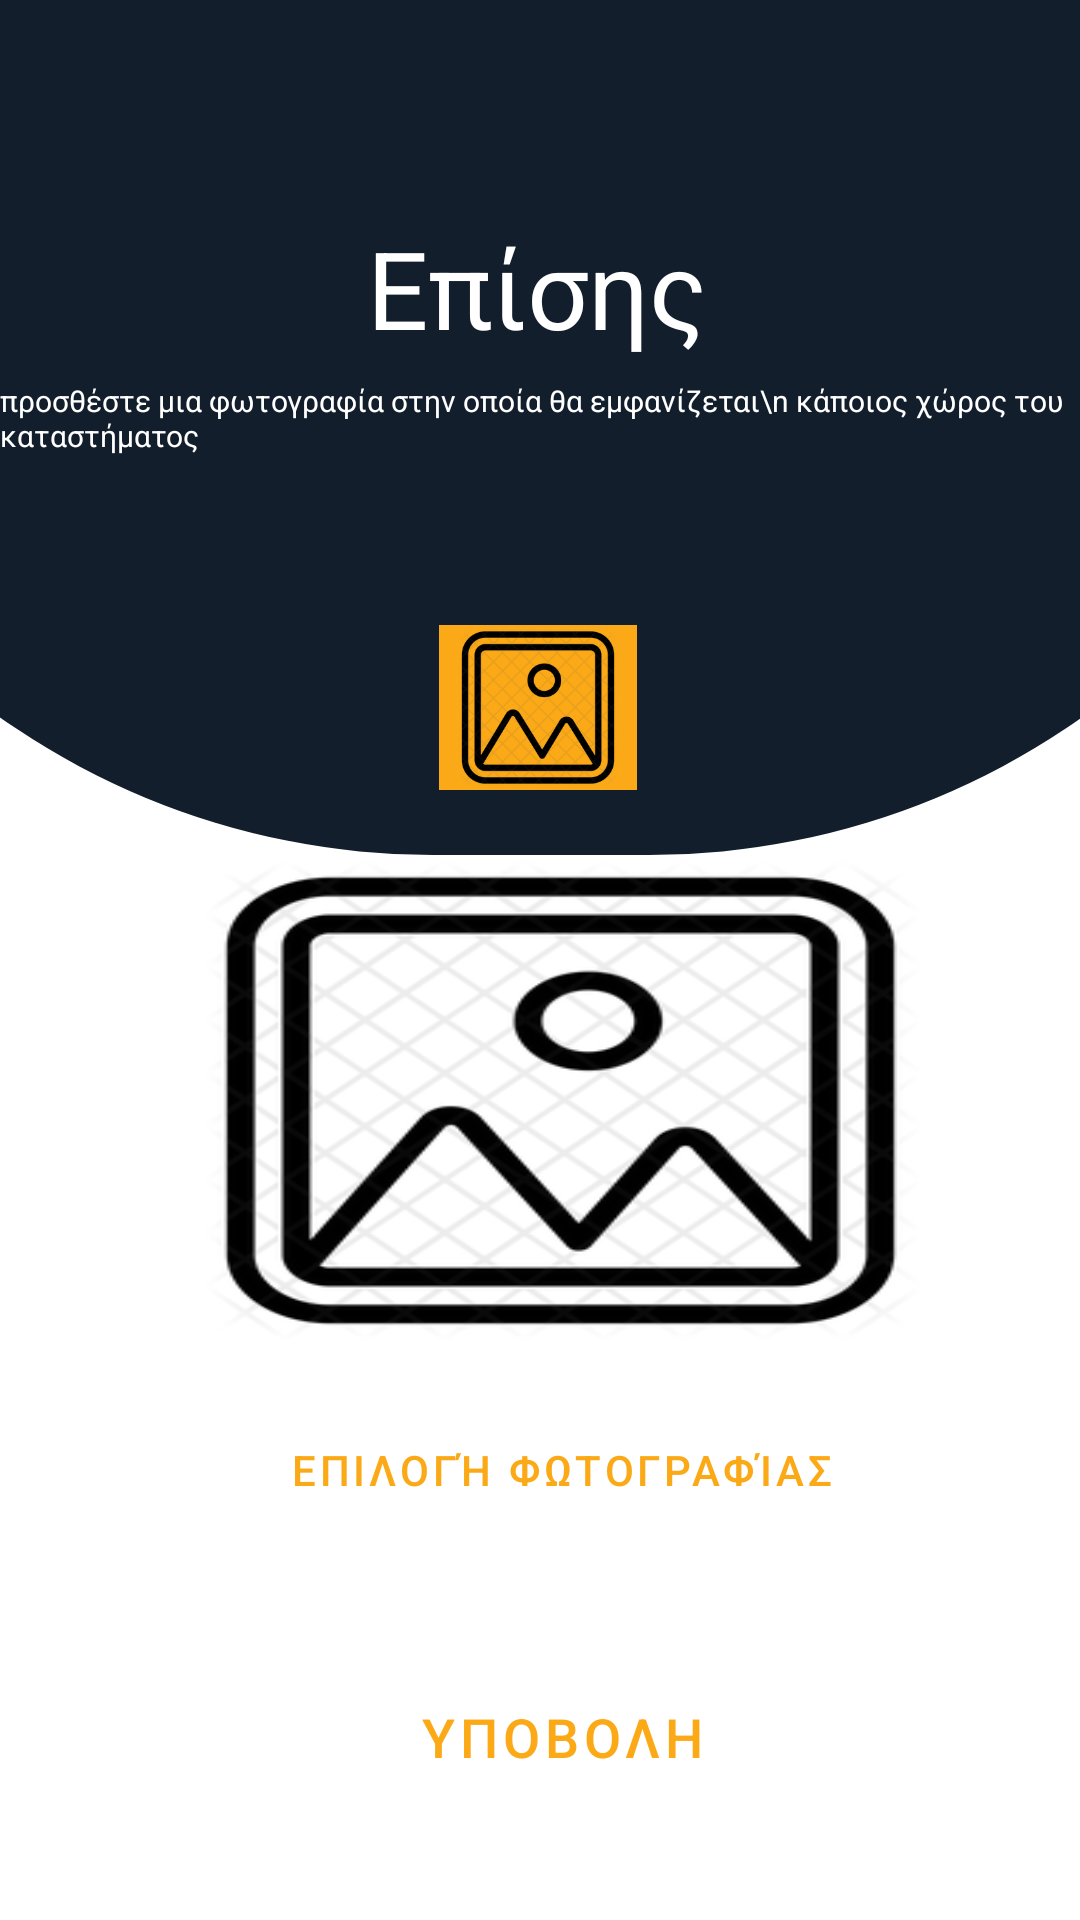

Android layout source for this screen:
<!-- AndroidManifest.xml: application theme Theme.SupermaketApp -->
<!-- res/layout/activity_register_admin_image.xml -->
<?xml version="1.0" encoding="utf-8"?>
<androidx.constraintlayout.widget.ConstraintLayout xmlns:android="http://schemas.android.com/apk/res/android"
    xmlns:app="http://schemas.android.com/apk/res-auto"
    xmlns:tools="http://schemas.android.com/tools"
    android:layout_width="match_parent"
    android:layout_height="match_parent"
    tools:context=".RegisterAdminImage">


    <View
        android:id="@+id/view8"
        android:layout_width="572dp"
        android:layout_height="285dp"
        android:background="@drawable/roundshape"
        app:layout_constraintBottom_toBottomOf="parent"
        app:layout_constraintEnd_toEndOf="parent"
        app:layout_constraintStart_toStartOf="parent"
        app:layout_constraintTop_toTopOf="parent"
        app:layout_constraintVertical_bias="0.0" />


    <Button
        android:id="@+id/continueButton5"
        style="@style/Widget.MaterialComponents.Button"
        android:layout_width="264dp"
        android:layout_height="62dp"

        android:onClick="nextActivity"
        android:text="Υποβολη"
        android:textColor="#FBA916"
        android:textSize="18sp"
        app:layout_constraintBottom_toBottomOf="parent"
        app:layout_constraintEnd_toEndOf="parent"
        app:layout_constraintHorizontal_bias="0.578"
        app:layout_constraintStart_toStartOf="parent"
        app:layout_constraintTop_toTopOf="parent"
        app:layout_constraintVertical_bias="0.948" />

    <Button
        android:id="@+id/uploadButton"
        style="@style/Widget.MaterialComponents.Button"
        android:layout_width="262dp"
        android:layout_height="48dp"

        android:onClick="chooseImage"
        android:text="επιλογή φωτογραφίας"
        android:textColor="#FBA916"
        android:textSize="14sp"
        app:layout_constraintBottom_toBottomOf="parent"
        app:layout_constraintEnd_toEndOf="parent"
        app:layout_constraintHorizontal_bias="0.57"
        app:layout_constraintStart_toStartOf="parent"
        app:layout_constraintTop_toTopOf="parent"
        app:layout_constraintVertical_bias="0.787" />

    <ImageView
        android:id="@+id/imageView7"
        android:layout_width="66dp"
        android:layout_height="55dp"
        android:background="#FBA916"

        app:layout_constraintBottom_toBottomOf="@+id/view8"
        app:layout_constraintEnd_toEndOf="parent"
        app:layout_constraintHorizontal_bias="0.498"
        app:layout_constraintStart_toStartOf="parent"

        app:layout_constraintTop_toBottomOf="@+id/textView16"
        app:layout_constraintVertical_bias="0.722"
        app:srcCompat="@drawable/imageicon" />

    <ImageView
        android:id="@+id/imageView8"
        android:layout_width="241dp"
        android:layout_height="161dp"


        android:scaleType="fitXY"
        app:layout_constraintBottom_toBottomOf="parent"
        app:layout_constraintEnd_toEndOf="parent"
        app:layout_constraintHorizontal_bias="0.558"
        app:layout_constraintStart_toStartOf="parent"
        app:layout_constraintTop_toTopOf="parent"
        app:layout_constraintVertical_bias="0.598"
        app:srcCompat="@drawable/imageicon" />

    <TextView
        android:id="@+id/textView16"
        android:layout_width="wrap_content"
        android:layout_height="wrap_content"
        android:text="προσθέστε μια φωτογραφία στην οποία θα εμφανίζεται\n κάποιος χώρος του καταστήματος"
        android:textColor="@color/white"
        android:textSize="10sp"
        app:layout_constraintBottom_toBottomOf="parent"
        app:layout_constraintEnd_toEndOf="parent"
        app:layout_constraintStart_toStartOf="parent"
        app:layout_constraintTop_toTopOf="parent"
        app:layout_constraintVertical_bias="0.206" />

    <TextView
        android:id="@+id/textView15"
        android:layout_width="wrap_content"
        android:layout_height="wrap_content"
        android:text="Επίσης"
        android:textColor="@color/white"
        android:textSize="36sp"
        app:layout_constraintBottom_toBottomOf="parent"
        app:layout_constraintEnd_toEndOf="parent"
        app:layout_constraintHorizontal_bias="0.496"
        app:layout_constraintStart_toStartOf="parent"
        app:layout_constraintTop_toTopOf="parent"
        app:layout_constraintVertical_bias="0.121" />
</androidx.constraintlayout.widget.ConstraintLayout>
<!-- resources referenced by this layout -->
<resources>
  <color name="white">#FFFFFFFF</color>
  <!-- drawable imageicon: png bitmap (drawable-v24, 33660 bytes) -->
  <!-- drawable roundshape (drawable) -->
  <?xml version="1.0" encoding="utf-8"?>
  <shape xmlns:android="http://schemas.android.com/apk/res/android" >
  
      <solid android:color="#121e2b"/>
  
      <padding android:left="1dp"
          android:top="1dp"
          android:right="1dp"
          android:bottom="1dp" />
  
      <corners android:bottomRightRadius="250dp"
          android:bottomLeftRadius="250dp"
          android:topLeftRadius="0dp"
          android:topRightRadius="0dp"/>
  
  
  
  </shape>
  <style name="Theme.SupermaketApp" parent="Theme.MaterialComponents.DayNight.NoActionBar">
          
          <item name="colorPrimary">@color/purple_500</item>
          <item name="colorPrimaryVariant">@color/purple_700</item>
          <item name="colorOnPrimary">@color/white</item>
          
          <item name="colorSecondary">@color/teal_200</item>
          <item name="colorSecondaryVariant">@color/teal_700</item>
          <item name="colorOnSecondary">@color/black</item>
          
          <item name="android:statusBarColor" tools:targetApi="l">?attr/colorPrimaryVariant</item>
          
      </style>
  <color name="purple_500">#121e2b</color>
  <color name="purple_700">#121e2b</color>
  <color name="teal_200">#121e2b</color>
  <color name="teal_700">#121e2b</color>
  <color name="black">#121e2b</color>
</resources>
